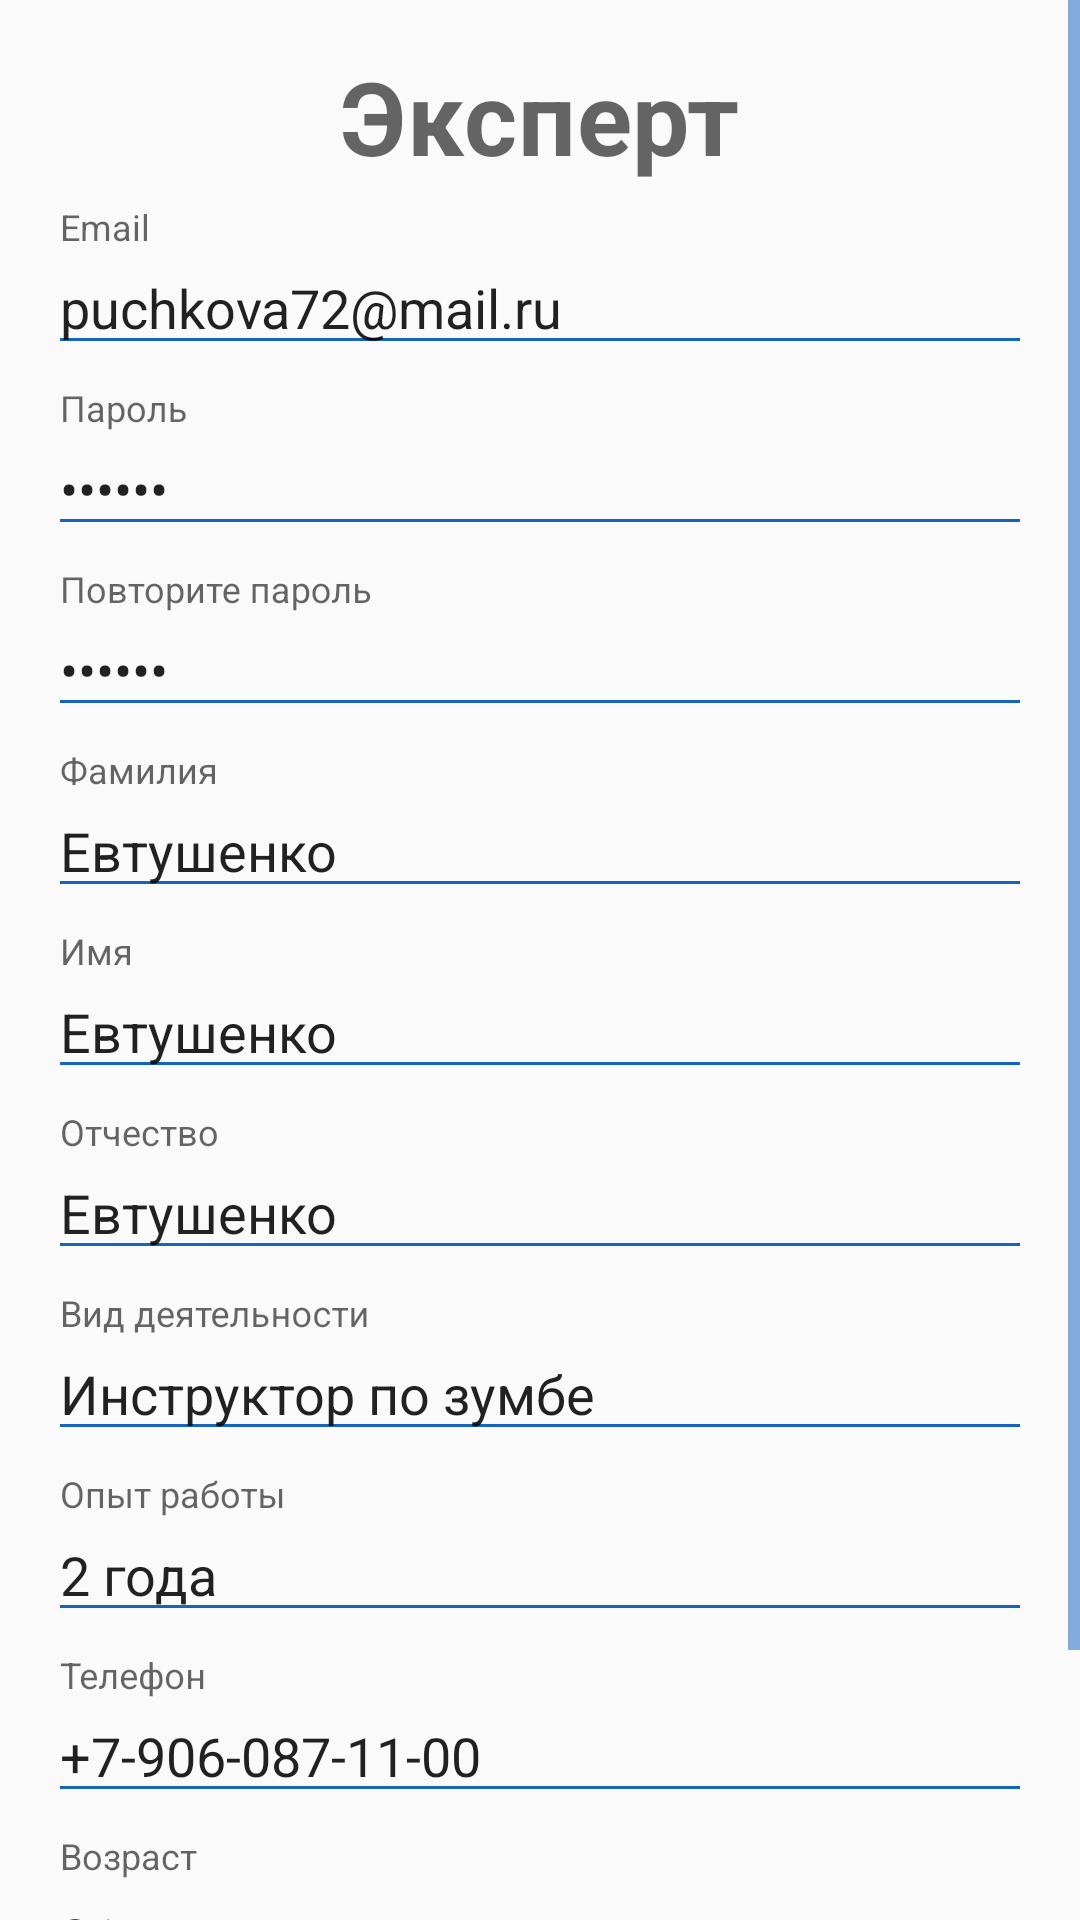

Write the Android layout XML for this screen, with the resource values it uses.
<!-- AndroidManifest.xml: application theme AppTheme -->
<!-- res/layout/create_expert_account.xml -->
<?xml version="1.0" encoding="utf-8"?>
<ScrollView xmlns:android="http://schemas.android.com/apk/res/android"
    xmlns:tools="http://schemas.android.com/tools"
    android:layout_width="match_parent"
    android:layout_height="match_parent">

    <LinearLayout
        android:layout_width="match_parent"
        android:layout_height="wrap_content"
        android:orientation="vertical"
        android:padding="@dimen/padding_high">

        <TextView
            style="@style/TextAppearance.MaterialComponents.Headline4"
            android:layout_width="wrap_content"
            android:layout_height="wrap_content"
            android:layout_gravity="center"
            android:text="Эксперт"
            android:textStyle="bold" />

        <com.google.android.material.textfield.TextInputLayout
            android:layout_width="match_parent"
            android:layout_height="wrap_content"
            android:layout_marginTop="8dp"
            android:layout_marginBottom="8dp">

            <com.google.android.material.textfield.TextInputEditText
                android:id="@+id/create_expert_login_field"
                android:layout_width="match_parent"
                android:layout_height="wrap_content"
                android:hint="Email"
                android:inputType="textEmailAddress"
                android:text="puchkova72@mail.ru" />
        </com.google.android.material.textfield.TextInputLayout>
        
        <com.google.android.material.textfield.TextInputLayout
            android:layout_width="match_parent"
            android:layout_height="wrap_content"
            android:layout_marginBottom="8dp">

            <com.google.android.material.textfield.TextInputEditText
                android:id="@+id/create_expert_password_field"
                android:layout_width="match_parent"
                android:layout_height="wrap_content"
                android:hint="Пароль"
                android:inputType="textPassword"
                android:text="qwerty" />
        </com.google.android.material.textfield.TextInputLayout>

        
        <com.google.android.material.textfield.TextInputLayout
            android:layout_width="match_parent"
            android:layout_height="wrap_content"
            android:layout_marginBottom="8dp">

            <com.google.android.material.textfield.TextInputEditText
                android:id="@+id/create_expert_confirm_password_field"
                android:layout_width="match_parent"
                android:layout_height="wrap_content"
                android:hint="Повторите пароль"
                android:inputType="textPassword"
                android:text="qwerty" />
        </com.google.android.material.textfield.TextInputLayout>

        <com.google.android.material.textfield.TextInputLayout
            android:id="@+id/textInputLayout_last_name"
            android:layout_width="match_parent"
            android:layout_height="wrap_content"
            android:layout_marginBottom="8dp"
            android:textAppearance="@style/TextAppearance.MaterialComponents.Subtitle1">

            <com.google.android.material.textfield.TextInputEditText
                android:id="@+id/create_expert_last_name"
                android:layout_width="match_parent"
                android:layout_height="wrap_content"
                android:hint="@string/fragment_account_last_name"
                android:text="Евтушенко"
                tools:text="Евтушенко" />

        </com.google.android.material.textfield.TextInputLayout>

        <com.google.android.material.textfield.TextInputLayout
            android:id="@+id/textInputLayout_name"
            android:layout_width="match_parent"
            android:layout_height="wrap_content"
            android:layout_marginBottom="8dp"
            android:textAppearance="@style/TextAppearance.MaterialComponents.Subtitle1">

            <com.google.android.material.textfield.TextInputEditText
                android:id="@+id/create_expert_name"
                android:layout_width="match_parent"
                android:layout_height="wrap_content"
                android:hint="@string/fragment_account_name"
                android:text="Евтушенко"
                tools:ignore="KeyboardInaccessibleWidget,PrivateResource"
                tools:text="Максим" />

        </com.google.android.material.textfield.TextInputLayout>


        <com.google.android.material.textfield.TextInputLayout
            android:id="@+id/textInputLayout_second_name"
            android:layout_width="match_parent"
            android:layout_height="wrap_content"
            android:layout_marginBottom="8dp"
            android:textAppearance="@style/TextAppearance.MaterialComponents.Subtitle1">

            <com.google.android.material.textfield.TextInputEditText
                android:id="@+id/create_expert_second_name"
                android:layout_width="match_parent"
                android:layout_height="wrap_content"
                android:hint="@string/fragment_account_second_name"
                android:text="Евтушенко"
                tools:ignore="KeyboardInaccessibleWidget,PrivateResource"
                tools:text="Евгеньевич" />

        </com.google.android.material.textfield.TextInputLayout>

        <com.google.android.material.textfield.TextInputLayout
            android:id="@+id/textInputLayout_profession"
            android:layout_width="match_parent"
            android:layout_height="wrap_content"
            android:layout_marginBottom="8dp"
            android:textAppearance="@style/TextAppearance.MaterialComponents.Subtitle1">

            <com.google.android.material.textfield.TextInputEditText
                android:id="@+id/create_expert_profession"
                android:layout_width="match_parent"
                android:layout_height="wrap_content"
                android:hint="@string/create_expert_profession"
                android:text="Инструктор по зумбе"
                tools:ignore="KeyboardInaccessibleWidget,PrivateResource"
                tools:text="Инструктор по зумбе" />

        </com.google.android.material.textfield.TextInputLayout>

        <com.google.android.material.textfield.TextInputLayout
            android:id="@+id/textInputLayout_work_experience"
            android:layout_width="match_parent"
            android:layout_height="wrap_content"
            android:layout_marginBottom="8dp"
            android:textAppearance="@style/TextAppearance.MaterialComponents.Subtitle1">

            <com.google.android.material.textfield.TextInputEditText
                android:id="@+id/create_expert_work_experience"
                android:layout_width="match_parent"
                android:layout_height="wrap_content"
                android:hint="@string/create_expert_work_experience"
                android:text="2 года"
                tools:ignore="KeyboardInaccessibleWidget,PrivateResource"
                tools:text="2 года" />

        </com.google.android.material.textfield.TextInputLayout>

        <com.google.android.material.textfield.TextInputLayout
            android:id="@+id/textInputLayout"
            android:layout_width="match_parent"
            android:layout_height="wrap_content"
            android:layout_marginBottom="8dp">

            <com.google.android.material.textfield.TextInputEditText
                android:id="@+id/create_expert_phone_number"
                android:layout_width="match_parent"
                android:layout_height="wrap_content"
                android:hint="@string/fragment_account_phone_hint"
                android:inputType="phone"
                android:text="+7-906-087-11-00"
                tools:ignore="KeyboardInaccessibleWidget,PrivateResource"
                tools:text="+7-906-087-11-00" />
        </com.google.android.material.textfield.TextInputLayout>


        <com.google.android.material.textfield.TextInputLayout
            android:id="@+id/textInputLayout7"
            android:layout_width="match_parent"
            android:layout_height="wrap_content"
            android:layout_marginBottom="8dp">

            <com.google.android.material.textfield.TextInputEditText
                android:id="@+id/create_expert_age"
                android:layout_width="match_parent"
                android:layout_height="wrap_content"
                android:hint="Возраст"
                android:inputType="number"
                android:text="21"
                tools:ignore="KeyboardInaccessibleWidget,PrivateResource"
                tools:text="21" />

        </com.google.android.material.textfield.TextInputLayout>

        <androidx.appcompat.widget.AppCompatButton
            android:id="@+id/create_expert_sign_in_button"
            style="@style/MyButton"
            android:layout_width="fill_parent"
            android:layout_height="wrap_content"
            android:layout_marginBottom="@dimen/margin_medium"
            android:text="@string/create_new_account" />

    </LinearLayout>
</ScrollView>
<!-- resources referenced by this layout -->
<resources>
  <dimen name="margin_medium">8dp</dimen>
  <dimen name="padding_high">16dp</dimen>
  <string name="create_expert_profession">Вид деятельности</string>
  <string name="create_expert_work_experience">Опыт работы</string>
  <string name="create_new_account">Создать аккаунт</string>
  <string name="fragment_account_last_name">Фамилия</string>
  <string name="fragment_account_name">Имя</string>
  <string name="fragment_account_phone_hint">Телефон</string>
  <string name="fragment_account_second_name">Отчество</string>
  <style name="MyButton" parent="TextAppearance.MaterialComponents.Button">
          <item name="android:textColor">@color/primaryLightColor</item>
          <item name="borderWidth">4dp</item>
          <item name="colorButtonNormal">#A9787070</item>
          <item name="android:background">?android:attr/selectableItemBackground</item>
      </style>
  <style name="AppTheme" parent="Theme.AppCompat.Light.NoActionBar">
          
          <item name="colorPrimary">@color/primaryColor</item>
          <item name="colorPrimaryDark">@color/primaryDarkColor</item>
          <item name="colorAccent">@color/primaryLightColor</item>
          <item name="colorControlNormal">@color/primaryLightColor</item>
          <item name="actionMenuTextColor">@color/white</item>
          <item name="colorControlActivated">@color/primaryLightColor</item>
  
      </style>
  <color name="primaryLightColor">#1564bf</color>
  <color name="primaryColor">#1564bf</color>
  <color name="primaryDarkColor">#003b8e</color>
  <color name="white">#ffffff</color>
</resources>
